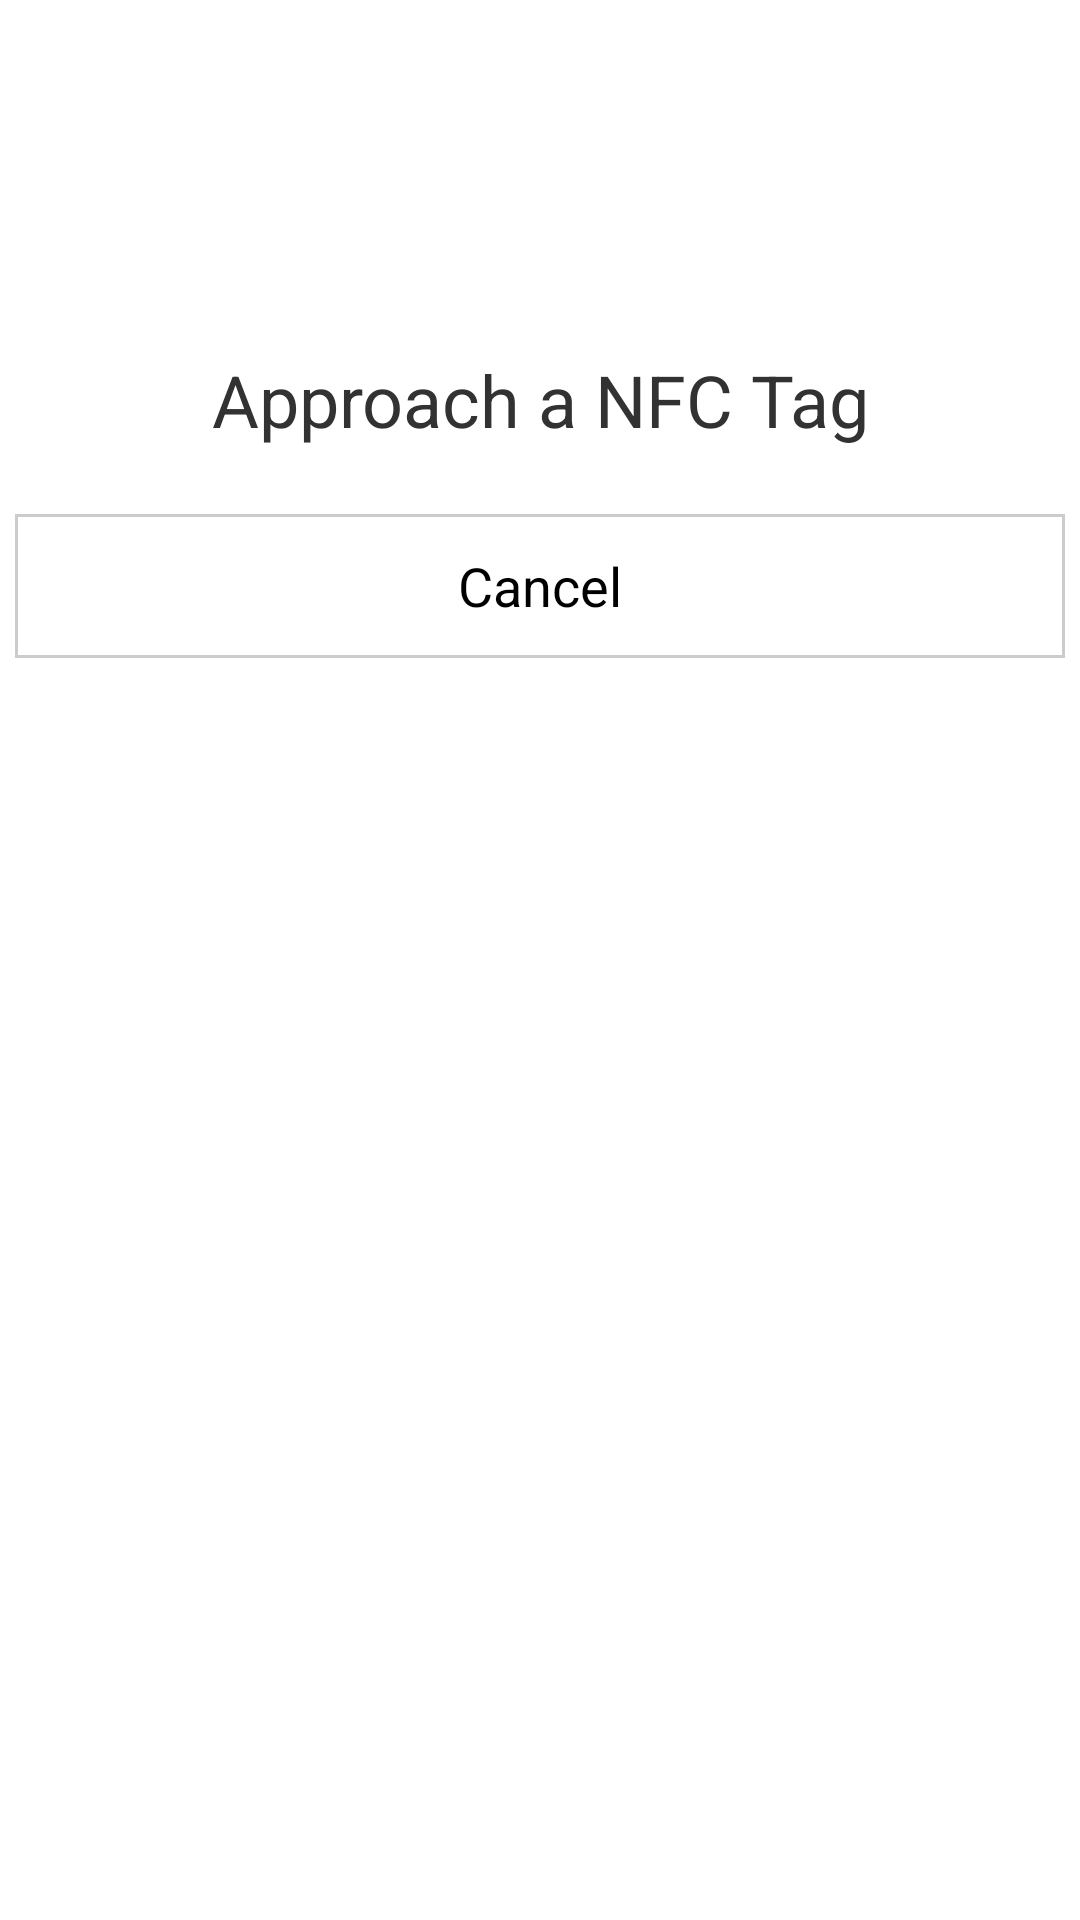

Here is an Android app screen rendered from its layout file. Give the layout XML and the strings, colors and styles it references.
<!-- AndroidManifest.xml: application theme AppTheme -->
<!-- res/layout/dialog_write.xml -->
<?xml version="1.0" encoding="utf-8"?>
<LinearLayout android:orientation="vertical" android:padding="5.0dip" android:layout_width="fill_parent" android:layout_height="fill_parent"
              xmlns:android="http://schemas.android.com/apk/res/android">
    <ImageView android:gravity="center" android:layout_gravity="center" android:id="@+id/mainlayout_section0_image" android:layout_width="80.0dip" android:layout_height="80.0dip" android:layout_marginTop="10.0dip" android:src="@drawable/nfc_waiting_tag" android:contentDescription="Approach a NFC Tag" />
    <TextView android:textSize="24.0sp" android:gravity="center" android:layout_gravity="center" android:id="@+id/mainlayout_section0_text1" android:padding="22.0dip" android:layout_width="wrap_content" android:layout_height="wrap_content" android:text="Approach a NFC Tag" />
    <Button android:id="@+id/write_cancel_button" android:layout_width="fill_parent" android:layout_height="wrap_content" android:text="Cancel" style="@style/myButton" />
</LinearLayout>
<!-- resources referenced by this layout -->
<resources>
  <style name="myButton">
          <item name="android:background">@drawable/my_button</item>
          <item name="android:focusable">true</item>
          <item name="android:clickable">true</item>
          <item name="android:shadowRadius">0.0</item>
      </style>
  <style name="AppTheme" parent="AppBaseTheme">
          
      </style>
  <!-- drawable my_button (drawable) -->
  <?xml version="1.0" encoding="utf-8"?>
  <selector
          xmlns:android="http://schemas.android.com/apk/res/android">
      <item android:state_enabled="false">
          <shape>
              <solid android:color="#ffffffff" />
              <stroke android:width="1.0dip" android:color="#ffcccccc" />
          </shape>
      </item>
      <item android:state_pressed="true">
          <shape>
              <solid android:color="#ffcccccc" />
              <stroke android:width="1.0dip" android:color="#ff333333" />
          </shape>
      </item>
      <item android:state_focused="true">
          <shape>
              <solid android:color="#ffffffff" />
          </shape>
      </item>
  </selector>
  <style name="AppBaseTheme" parent="android:Theme.Holo">
          
      </style>
</resources>
